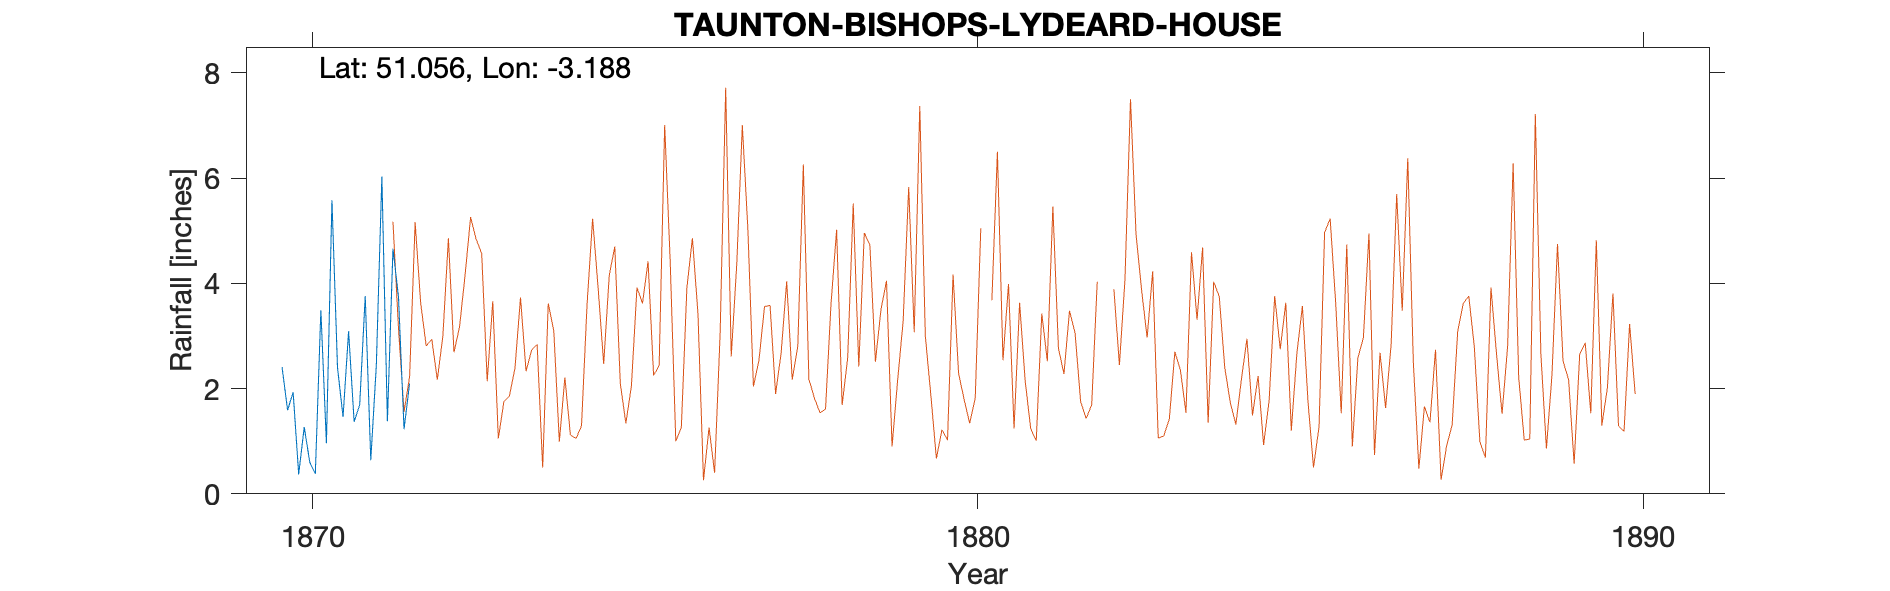

Data behind this chart, as committed beside it:
TAUNTON-BISHOPS-LYDEARD-HOUSE-(VILLAGE), , , , , , , , , , 
Grid ref, ST168292, Long, -3.188, Lat, 51.06, Elevation, 185, ft, , 
Station no, RR7941, , , , , , , , , 
, 1870, 1871, 1872, 1873, 1874, 1875, 1876, 1877, 1878, 1879
January, 2.41, 3.09, , , , , , , , 
February, 1.59, 1.37, , , , , , , , 
March, 1.93, 1.69, , , , , , , , 
April, 0.37, 3.76, , , , , , , , 
May, 1.27, 0.64, , , , , , , , 
June, 0.6, 2.44, , , , , , , , 
July, 0.38, 6.03, , , , , , , , 
August, 3.49, 1.38, , , , , , , , 
September, 0.96, 4.66, , , , , , , , 
October, 5.58, 3.74, , , , , , , , 
November, 2.4, 1.23, , , , , , , , 
December, 1.46, 2.1, , , , , , , , 
Total, 22.44, 32.13, , , , , , , , 
This observer lived near the PO in the m…, , , , , , , , , , 
BR has no 1869 entry, , , , , , , , , , 
1871 Dec Station terminated, , , , , , , , , , 
